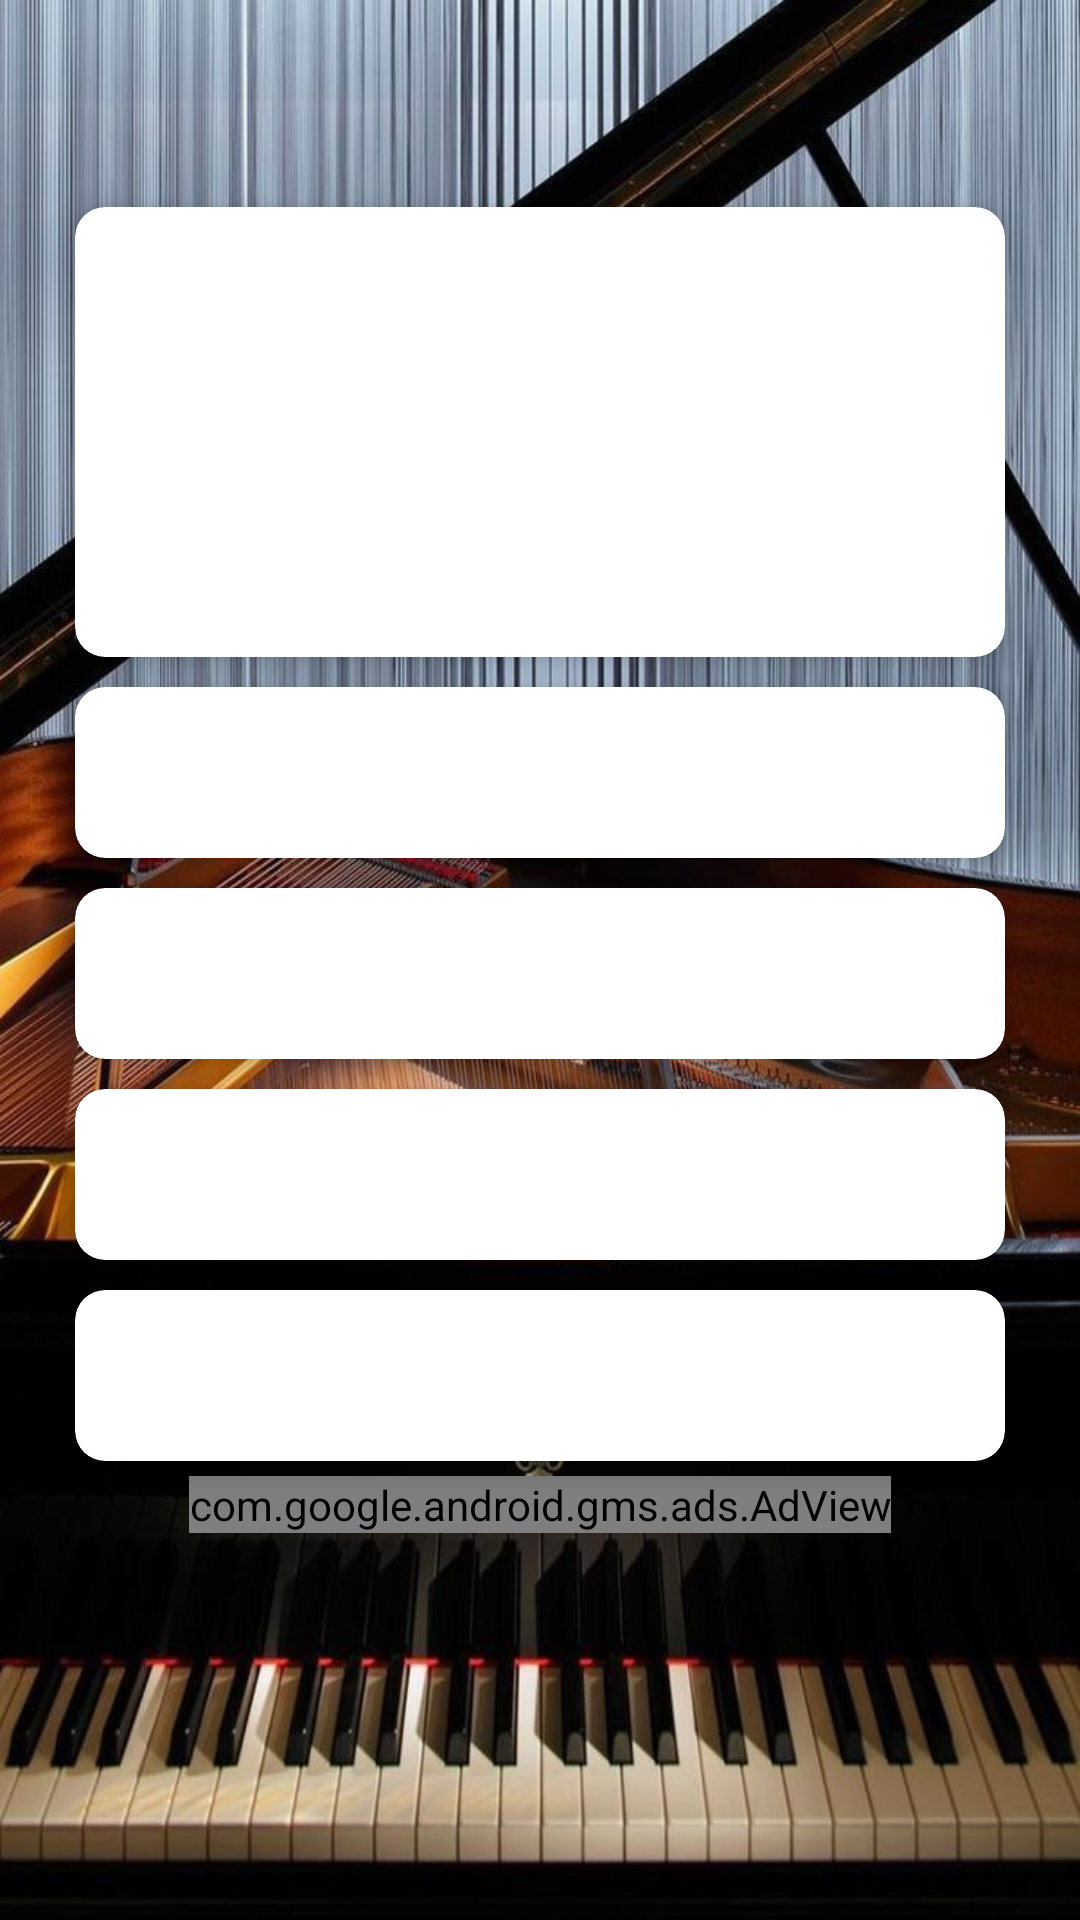

Android layout source for this screen:
<!-- AndroidManifest.xml: application theme Theme.JavaQuiz -->
<!-- res/layout/activity_quiz.xml -->
<?xml version="1.0" encoding="utf-8"?>
<LinearLayout xmlns:android="http://schemas.android.com/apk/res/android"
    xmlns:app="http://schemas.android.com/apk/res-auto"
    xmlns:tools="http://schemas.android.com/tools"
    android:id="@+id/main"
    android:layout_width="match_parent"
    android:layout_height="match_parent"
    android:background="@drawable/pianino3"
    android:orientation="vertical"
    tools:context=".SinaqTest">


    <com.google.android.material.appbar.AppBarLayout
        android:id="@+id/appbar"
        android:elevation="0dp"
        android:gravity="center"
        android:layout_gravity="center"
        android:background="@color/material_on_background_disabled"
        android:layout_width="match_parent"
        android:layout_height="?attr/actionBarSize">
        <com.google.android.material.appbar.MaterialToolbar
            app:titleCentered="true"
            android:textStyle="bold"
            app:titleTextColor="@color/black"
            android:layout_width="match_parent"
            android:layout_height="match_parent"/>
    </com.google.android.material.appbar.AppBarLayout>

    <com.google.android.material.card.MaterialCardView
        style="@style/TestCard"
        android:layout_width="match_parent"
        android:layout_height="wrap_content">
        <LinearLayout
            android:layout_gravity="center"
            android:orientation="horizontal"
            android:layout_width="match_parent"
            android:layout_height="150dp">
            <TextView
                android:id="@+id/quizText"
                android:layout_width="match_parent"
                android:layout_height="match_parent"
                android:padding="25dp"
                android:gravity="center"
                android:textSize="20sp"
                android:textColor="@color/text_secondery_color"
                android:autoSizeTextType="uniform"
                android:autoSizeMinTextSize="12sp"
                android:autoSizeMaxTextSize="20sp"
                android:autoSizeStepGranularity="2sp"/>

        </LinearLayout>

    </com.google.android.material.card.MaterialCardView>

    <com.google.android.material.card.MaterialCardView
        style="@style/TestCard"
        android:layout_width="match_parent"
        android:layout_height="wrap_content">
        <LinearLayout
            android:layout_gravity="center"
            android:layout_width="match_parent"
            android:layout_height="wrap_content">
            <TextView
                android:textSize="20sp"
                android:textColor="@color/text_secondery_color"
                android:padding="15dp"
                android:gravity="center_vertical"
                android:id="@+id/answer"
                android:layout_width="match_parent"
                android:layout_height="match_parent"/>

        </LinearLayout>

    </com.google.android.material.card.MaterialCardView>

    <com.google.android.material.card.MaterialCardView
        style="@style/TestCard"
        android:layout_width="match_parent"
        android:layout_height="wrap_content">
        <LinearLayout
            android:layout_gravity="center"
            android:layout_width="match_parent"
            android:layout_height="wrap_content">
            <TextView
                android:textSize="20sp"
                android:textColor="@color/text_secondery_color"
                android:padding="15dp"
                android:gravity="center_vertical"
                android:id="@+id/banswer"
                android:layout_width="match_parent"
                android:layout_height="match_parent"/>

        </LinearLayout>

    </com.google.android.material.card.MaterialCardView>

    <com.google.android.material.card.MaterialCardView
        style="@style/TestCard"
        android:layout_width="match_parent"
        android:layout_height="wrap_content">
        <LinearLayout
            android:layout_gravity="center"
            android:layout_width="match_parent"
            android:layout_height="wrap_content">
            <TextView
                android:textSize="20sp"
                android:textColor="@color/text_secondery_color"
                android:padding="15dp"
                android:gravity="center_vertical"
                android:id="@+id/cnswer"
                android:layout_width="match_parent"
                android:layout_height="match_parent"/>

        </LinearLayout>

    </com.google.android.material.card.MaterialCardView>

    <com.google.android.material.card.MaterialCardView
        style="@style/TestCard"
        android:layout_width="match_parent"
        android:layout_height="wrap_content">
        <LinearLayout
            android:layout_gravity="center"
            android:layout_width="match_parent"
            android:layout_height="wrap_content">
            <TextView
                android:textSize="20sp"
                android:textColor="@color/text_secondery_color"
                android:padding="15dp"
                android:gravity="center_vertical"
                android:id="@+id/dnswer"
                android:layout_width="match_parent"
                android:layout_height="match_parent"/>

        </LinearLayout>

    </com.google.android.material.card.MaterialCardView>
    <LinearLayout
        android:layout_width="match_parent"
        android:layout_height="wrap_content"
        android:gravity="center"
        android:orientation="vertical">
        <com.google.android.gms.ads.AdView
            xmlns:ads="http://schemas.android.com/apk/res-auto"
            android:id="@+id/adView2"
            android:layout_width="wrap_content"
            android:layout_height="wrap_content"
            android:layout_alignParentBottom="true"
            android:layout_centerHorizontal="true"
            ads:adSize="BANNER"
            ads:adUnitId="ca-app-pub-5367924704859976/8399396085">
        </com.google.android.gms.ads.AdView>

    </LinearLayout>

</LinearLayout>
<!-- resources referenced by this layout -->
<resources>
  <color name="black">#FF000000</color>
  <color name="text_secondery_color">#44464e</color>
  <!-- drawable pianino3: jpg bitmap (drawable, 128881 bytes) -->
  <style name="TestCard">
          <item name="cardBackgroundColor">@color/card_background</item>
          <item name="cardCornerRadius">10dp</item>
          <item name="cardElevation">5dp</item>
          <item name="android:layout_marginLeft">25dp</item>
          <item name="android:layout_marginRight">25dp</item>
          <item name="android:layout_marginTop">5dp</item>
          <item name="android:layout_marginBottom">5dp</item>
          <item name="strokeWidth">0dp</item>
      </style>
  <style name="Theme.JavaQuiz" parent="Theme.Material3.Light.NoActionBar">
          
          <item name="colorPrimary">@color/white</item>
          <item name="colorPrimaryVariant">@color/white</item>
          <item name="colorOnPrimary">@color/white</item>
          
          <item name="colorSecondary">@color/teal_200</item>
          <item name="colorSecondaryVariant">@color/teal_700</item>
          <item name="colorOnSecondary">@color/black</item>
          <item name="colorSecondaryContainer">@color/white</item>
          
          <item name="android:statusBarColor" tools:targetApi="1">@color/background</item>
          <item name="android:windowLightStatusBar">true</item>
          <item name="android:navigationBarColor">@color/background</item>
          <item name="android:windowLightNavigationBar" tools:targetApi="o_mr1">true</item>
  
          <item name="textAppearanceTitleLarge">@style/TextAppearance.Material3.ActionBar.Title</item>
          <item name="materialAlertDialogTheme">@style/AlertDialog</item>
  
          <item name="colorAccent">@color/colorAccent</item>
          
      </style>
  <color name="card_background">#ffff</color>
  <color name="white">#FFFFFFFF</color>
  <color name="teal_200">#FF03DAC5</color>
  <color name="teal_700">#FF018786</color>
  <color name="background">#f2f0f4</color>
  <style name="AlertDialog" parent="ThemeOverlay.Material3.MaterialAlertDialog.Centered">
          <item name="colorPrimary">@color/card_background</item>
          <item name="colorOnSecondary">@color/black</item>
          <item name="android:background">@color/card_background</item>
          <item name="android:gravity">center</item>
          <item name="buttonBarPositiveButtonStyle">@style/PositiveButtonStyle</item>
          <item name="buttonBarNegativeButtonStyle">@style/NegativeButtonStyle</item>
      </style>
  <color name="colorAccent">#03DAC5</color>
  <style name="PositiveButtonStyle" parent="Widget.MaterialComponents.Button.TextButton">
          <item name="android:textColor">@color/text_color</item>
          <item name="android:textStyle">normal</item>
          <item name="textAllCaps">false</item>
      </style>
  <style name="NegativeButtonStyle" parent="Widget.MaterialComponents.Button.TextButton.Dialog">
          <item name="android:textColor">@color/text_color</item>
          <item name="textAllCaps">false</item>
      </style>
  <color name="text_color">#FFFFFF</color>
</resources>
